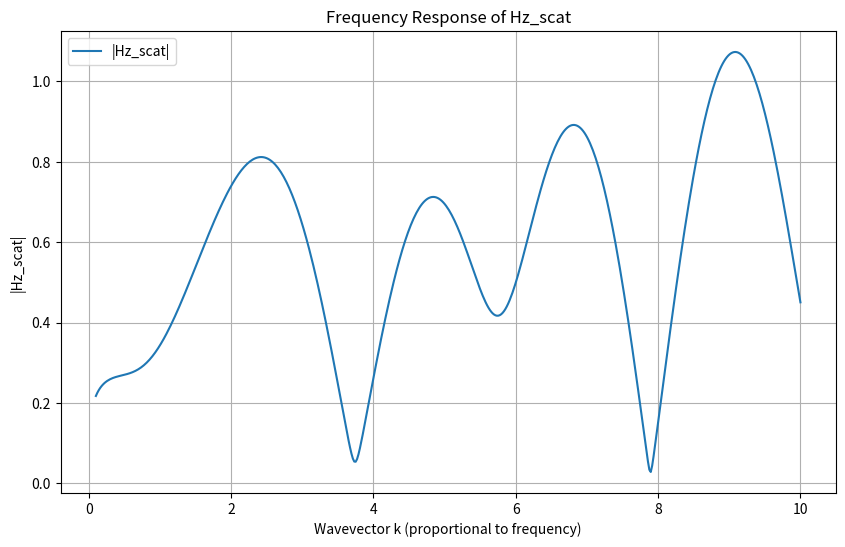

Here is the Python script that generated this plot:
import numpy as np
from scipy.special import hankel2
from scipy.special import jv
import matplotlib.pyplot as plt

# Parameters
a = 1.0  # Radius of cylinder
phi = np.pi / 4  # Angle
rho = 2.0  # Observation point
A = 1  # Amplitude

# Frequency range (wavevector k)
k_values = np.linspace(0.1, 10, 500)  # Avoid k=0 to prevent division by zero
Hz_scat_values = []

# Function to compute nu(n)
def nu(n):
    if n == 0:
        return 1
    return 2

# Compute Hz_scat for each k
for k in k_values:
    ka = k * a
    N_max = int(np.ceil(ka + 10))  # Number of summations
    Hz_scat = 0.0

    for n in range(0, 2 * N_max + 1):
        an = (-1j) ** nu(n)
        term = A * (
            jv(n, k * rho) - jv(n, ka) / hankel2(n, ka) * hankel2(n, k * rho)
        ) * np.cos(n * phi)
        termcomp = an * term
        Hz_scat += termcomp

    Hz_scat_values.append(np.abs(Hz_scat))  # Store the magnitude of Hz_scat

# Plot the results
plt.figure(figsize=(10, 6))
plt.plot(k_values, Hz_scat_values, label="|Hz_scat|")
plt.title("Frequency Response of Hz_scat")
plt.xlabel("Wavevector k (proportional to frequency)")
plt.ylabel("|Hz_scat|")
plt.grid(True)
plt.legend()
plt.show()

